Run: headless pygame with SDL's dummy video driver; simulated clock (each Clock.tick advances the game by its frame time, no real sleeping); random seed 0; keys injected as events and as key.get_pressed() state; mouse plan: one left click at the window centre at the start of phase 2, then a move to the lower-right quarter at the start of phase 3.
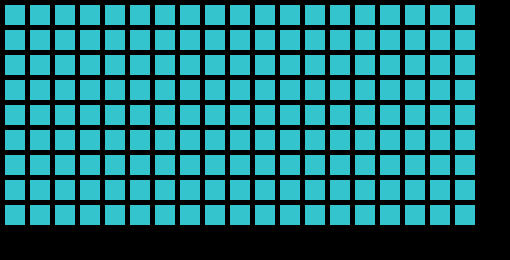
Frame 1 of 4 · flips 1–60 · no input
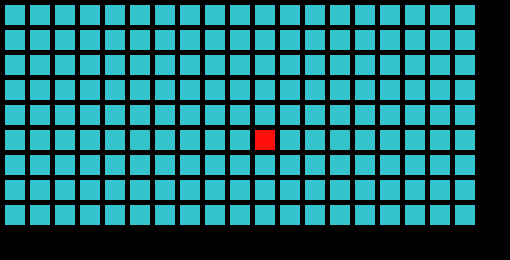
Frame 2 of 4 · flips 61–180 · clicked the window centre · tapped SPACE, RETURN · held RIGHT (→), D
Frame 3 of 4 · flips 181–300 · moved the mouse to the lower-right quarter · held DOWN (↓), S · screen unchanged from frame 2, image omitted
Frame 4 of 4 · flips 301–420 · held LEFT (←), A, UP (↑), W · screen unchanged from frame 3, image omitted

The pygame program that drew these frames:

import pygame
import sys

ocean = (52,196,206) #colors and dimensions
black = (0,0,0)
red = (255,14,14) # this is a hit
brown = (94,45,8) # this is a ship
width = 20
height = 20
margin = 5


grid = []
for row in range(9):
    grid.append([])
    for column in range(19):
        grid[row].append(0)


pygame.init()
window_size = [510,260]
screen = pygame.display.set_mode(window_size)
pygame.display.set_caption("Battleship!")
done = False
clock = pygame.time.Clock()

while not done:
    for event in pygame.event.get():
        if event.type == pygame.QUIT:
            done = True
        elif event.type == pygame.MOUSEBUTTONDOWN: #when user mouse buttons down
            pos = pygame.mouse.get_pos()
            column = pos[0] // (width + margin)
            row = pos[1] // (height + margin)
            grid[row][column] = 1 #this indicates a pressed square


    screen.fill(black) #background color
    for row in range(9): #player grid being drawn
        for column in range(19):
            color = ocean
            if grid[row][column] == 1:
                color = red
            pygame.draw.rect(screen,color,[(margin + width) * column + margin,(margin + height) * row +margin, width, height] )
    if grid [row][9]:
        color = black



    clock.tick(30)
    pygame.display.flip()

pygame.quit()
